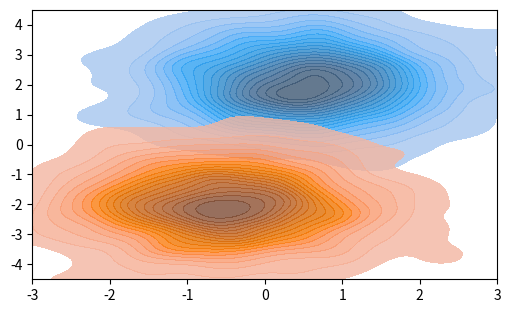
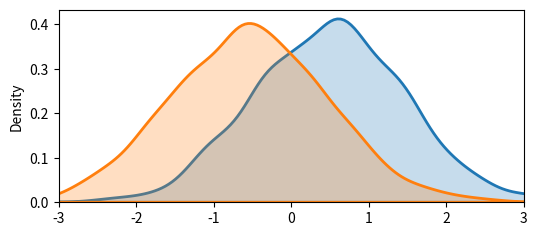
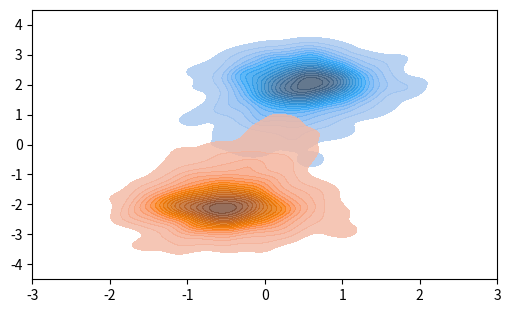
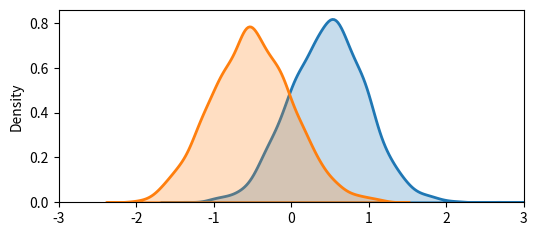
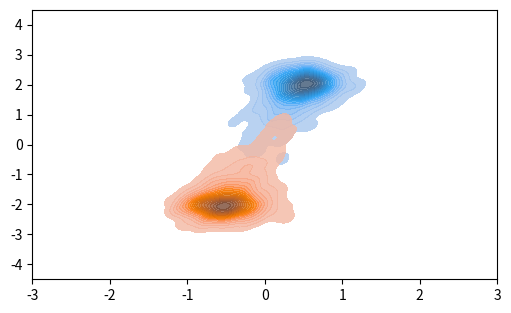
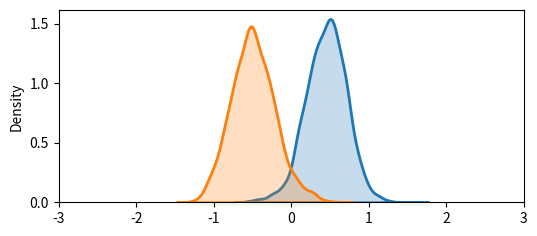
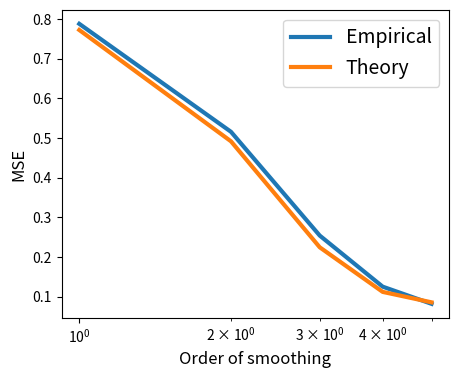

These figures' Python source, in order:

#%%

import matplotlib.pyplot as plt
import numpy as np
from scipy.spatial.distance import pdist, squareform
import seaborn as sns

#%%
plt.close('all')
np.random.seed(0)
save = False

#%%
n = 2000
d = 2
p = 1
lbd = .01 # regularization parameter
hardness = .94 # alignement between mu and M. 1 is unsolvable problem.
err_const = .1 # multiplicative constant for the theoretical error
kmax = 5 # order of smoothing

#%%
X = np.zeros((2*n, d))
mu = np.random.randn(d)
if d>p:
    mu *= 1 - .94*np.concatenate((np.ones(p), np.zeros(d-p)))
mu /= np.linalg.norm(mu)
mu *= 3/np.sqrt(d)

X[:n, :] = mu+ np.random.randn(n,d)
X[n:, :] = -mu + np.random.randn(n,d)

Y = np.zeros(2*n)
Y[:n] = 1
Y[n:] = -1

M = np.eye(d,p)
C = np.linalg.norm(mu@M)
print('Norm nu:', C)

XM = X@M

#%%
W = np.exp(-squareform(pdist(X, 'sqeuclidean'))/2)
D = W.sum(axis=0)
W = W/D[:,None]

#%%
WX = X
acc=[]
th_acc = []
err=0
for k in range(kmax):
    WXM=WX@M

    beta = np.linalg.solve(WXM.T @ WXM/(2*n) + lbd*np.eye(p), WXM.T @ Y/(2*n))
    yhat = WXM @ beta

    if k<3:

        plt.figure(figsize=(6,3.5))
        sns.kdeplot(x=WX[:n,0], y=WX[:n,1], fill=True, alpha=.8, levels=20, thresh=.02,)
        sns.kdeplot(x=WX[n:,0], y=WX[n:,1], fill=True, alpha=.8, levels=20, thresh=.02,)
        plt.xlim([-3, 3])
        plt.ylim([-4.5, 4.5])
        if save:
            plt.savefig(f'classif_latent_{k}.pdf',
                        bbox_inches='tight', transparent=True)

        plt.figure(figsize=(6,2.5))
        sns.kdeplot(data=WXM[:n].squeeze(), shade=True, legend=False, color='tab:blue', linewidth=2)
        sns.kdeplot(data=WXM[n:].squeeze(), shade=True, legend=False, color='tab:orange', linewidth=2)
        plt.xlim([-3, 3])
        if save:
            plt.savefig(f'classif_features_{k}.pdf',
                        bbox_inches='tight', transparent=True)

    acc.append(np.linalg.norm(Y-yhat)**2/(2*n))
    c = (1/4)**(k)
    th_acc.append(((c+lbd)**2 + (C**2)*c)/(c+lbd+C**2)**2+err)
    err = err+ err_const*np.exp(-np.linalg.norm(mu)**2/(2+2/4**k))
    WX=W@WX

plt.figure(figsize=(5,4))
plt.semilogx(np.arange(1, kmax+1), acc, label='Empirical', linewidth=3)
plt.semilogx(np.arange(1, kmax+1), th_acc, label='Theory', linewidth=3)
plt.xlabel('Order of smoothing', fontsize=12)
plt.ylabel('MSE', fontsize=12)
plt.legend(fontsize=14)
if save:
    plt.savefig('classif_MSE.pdf',
                bbox_inches='tight', transparent=True)
    

